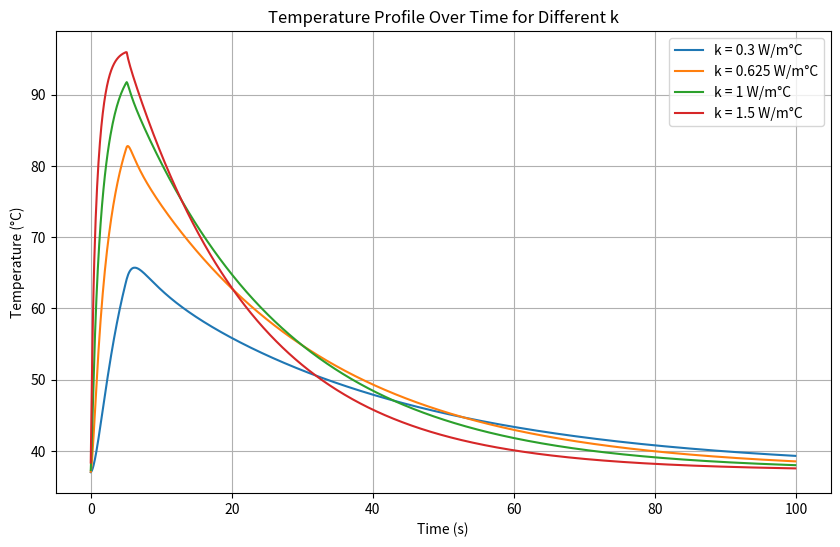
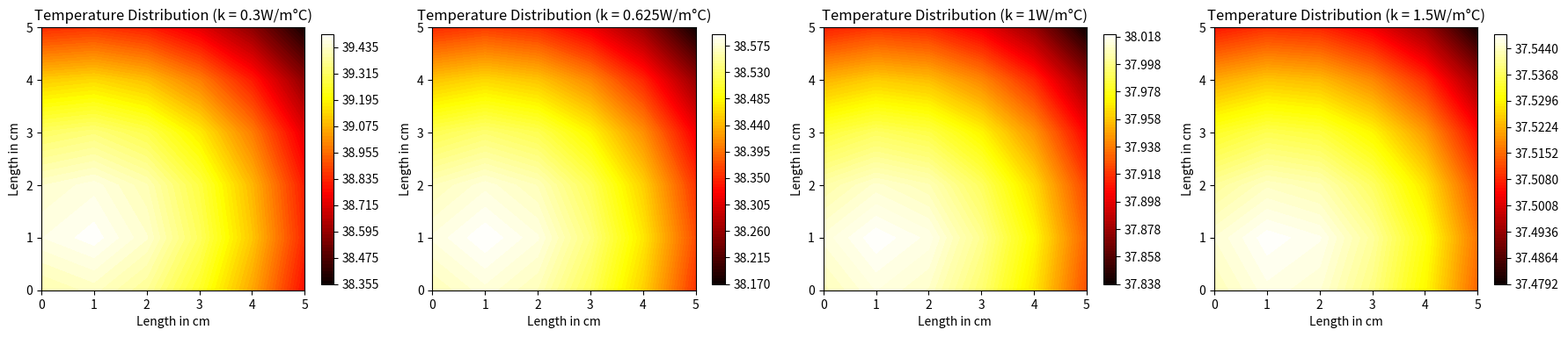

The script that saved these images, in order:
import numpy as np
import matplotlib.pyplot as plt

# Constants and parameters
rho = 1000  # Tissue density (kg/m^3)
c = 4000  # Specific heat of tissue (J/kg°C)
k_list = [0.3, 0.625, 1, 1.5]  # Thermal conductivity of tissue (W/m°C)
k_star = 0.1 # Additional thermal conductivity term (W/m°C/s)
h = 4.5  # Heat transfer coefficient for Robin boundary condition (W/m^2°C) - Typical for large blood vessels
wb = 0.0098  # Blood perfusion rate coefficient (1/s) - Typical for skin tissue
rho_b = 1056  # Density of blood (kg/m^3)
cb = 4000  # Specific heat of blood (J/kg°C)
Qm0 = 50.65  # Metabolic heat generation (W/m^3)
Tb = 37  # Temperature of arterial blood (°C)
T0 = 37  # Initial temperature of the body (°C)
Tl = 37  # Temperature of Tissue (°C)
Tw = 100 # Fixed temperature at left and bottom boundary
Tw0 = 37
Lx = 0.05  # Length of the skin tissue in x direction (m)
Ly = 0.05  # Length of the skin tissue in y direction (m)
dx = 0.01  # Space step in x direction (m)
dy = 0.01  # Space step in y direction (m)
dt = 0.1  # Time step (s)
wall_temp_duration = 50 # Number of Wall Temperature 'ON' time steps
remove_wall_after = False # Remove Wall if True, disables fourth boundry condition on boundry border
fourth_boundary_on = True
time_steps = 1000  # Number of time steps
tau_q = 600  # Relaxation time due to heat flux (s)
tau_T = 300  # Relaxation time due to temperature gradient (s)
tau_v = 100  # Relaxation time due to thermal displacement (s)
ambient_temp = 37 # Ambient temperature of space without initialized wall temp (°C)

# Constants for the second material (assuming for the boundary condition of fourth kind)
ku = 0.625  # Thermal conductivity of left material (W/m°C)

DOI_1 = 'https://doi.org/10.1016/j.ijthermalsci.2022.108002'

if wall_temp_duration == time_steps:
    remove_wall_after = False

# Boundry between wall and tissue
def wall_boundary(T_array, wall_temp):
    T_array[-1, :] = wall_temp  # x = 0 (bottom boundary)
    T_array[:, 0] = wall_temp  # y = 0 (left boundary)

# Symmetrical boundary conditions from eq. 16
def symmetric_boundary(T_array):
    T_array[0, :] = T_array[1, :]  # x = Lx
    T_array[-1, :] = T_array[-2, :]  # x = 0
    T_array[:, 0] = T_array[:, 1]  # y = 0
    T_array[:, -1] = T_array[:, -2]  # y = Ly

# Convective boundary condition to introduce a constant heat coefficient
def convective_boundary(T_array):
    T_array[0, :] = (h * dx * Tl + k * T_array[1, :]) / (h * dx + k)  # x = Lx
    T_array[:, -1] = (h * dx * Tl + k * T_array[:, -2]) / (h * dx + k)  # y = Ly

# Fourth boundary using constant temperature and heat flux for two thermal conductivity terms from secondary paper to model conduction.
def fourth_boundary(T_array):
    if fourth_boundary_on is True:
        T_array[-1, :] = T_array[-2, :] - (k / ku) * (T_array[-2, :] - T_array[-3, :]) # x = 0
        T_array[:, 0] = T_array[:, 1] - (ku / k) * (T_array[:, 1] - T_array[:, 2])  # y = 0

# Third boundary using constant heat coefficient 
def third_boundary(T_array):
    T_array[-1, :] = (h * dx * Tl + k * T_array[-2, :]) / (h * dx + k)  # x = 0
    T_array[:, 0] = (h * dx * Tl + k * T_array[:, 1]) / (h * dx + k)  # y = 0

# Discretization
x = np.arange(0, Lx + dx, dx)
y = np.arange(0, Ly + dy, dy)
nx = len(x)
ny = len(y)

# Initialize time derivatives
dTdt_initial = np.zeros((nx, ny))  # Initial first time derivative of temperature
d2Tdt2_initial = np.zeros((nx, ny))  # Initial second time derivative of temperature

# Initialize temperature fields
T_initial = np.ones((nx, ny)) * T0  # Initialize entire temperature field to T0
T_new_initial = np.ones((nx, ny)) * T0  # Initialize entire temperature field to T0

# Plotting the results
time = np.arange(0, time_steps * dt, dt)
plt.figure(figsize=(10, 6))

for k in k_list:
    # Copy time derivatives
    dTdt = dTdt_initial.copy()
    d2Tdt2 = d2Tdt2_initial.copy()

    # Copy temperature fields
    T = T_initial.copy()
    T_new = T_new_initial.copy()
    
    # Check if wall is initialized
    if wall_temp_duration > 0:
        wall_boundary(T, Tw)
        wall_boundary(T_new, Tw)

    # Else use ambient temperature of air
    elif wall_temp_duration == 0 and remove_wall_after is False:
        wall_boundary(T, Tw0)
        wall_boundary(T_new, Tw0)

    elif wall_temp_duration == 0 and remove_wall_after is True:
        wall_boundary(T, ambient_temp)
        wall_boundary(T_new, ambient_temp)

    # Store temperature profile at each time step
    temperature_profile = []

    # Time integration
    for t in range(time_steps):  
        for i in range(1, nx - 1):
            for j in range(1, ny - 1):
                # From eq. 5
                Qm = Qm0 * (1 + (Tl - T0) / 10)

                #From eq. 6
                Qb = wb * rho_b * cb * (Tb - Tl)

                # Discretization using finite difference method
                d2Tdx2 = (T_new[i + 1, j] - 2 * T_new[i, j] + T_new[i - 1, j]) / dx ** 2
                d2Tdy2 = (T_new[i, j + 1] - 2 * T_new[i, j] + T_new[i, j - 1]) / dy ** 2

                # From eq. 4
                dTdt[i, j] = (k * (d2Tdx2 + d2Tdy2) + Qb + Qm) / (rho * c)

                # Derivative of eq. 4 with k* integrated
                d2Tdt2[i, j] = (k_star * (d2Tdx2 + d2Tdy2)) / (rho * c)

                # Substitute finite differences from discretization into eq. 7 and solve for T_n+1 
                T_new[i, j] = T[i, j] + dt * (dTdt[i, j] + tau_q * dTdt[i, j] - tau_T * d2Tdt2[i, j] + (k + k_star * tau_v) * dTdt[i, j])

        # Reapply fixed temperature boundary condition at each time step
        if t < wall_temp_duration:
            wall_boundary(T_new, Tw)

        # Symmetric boundary conditions (Neumann conditions with zero gradient)
        symmetric_boundary(T_new)

        # Reapply fixed temperature boundary condition at each time step
        if t < wall_temp_duration:
            wall_boundary(T_new, Tw)

        convective_boundary(T_new)
            
        # Robin boundary condition on all boundaries (convective)
        if t >= wall_temp_duration and remove_wall_after is True:
            print("both off")
            third_boundary(T_new)

        elif t >= wall_temp_duration and remove_wall_after is False:
            print("off")
            fourth_boundary(T_new)

        # Apply 4th boundry condition at boundry border between wall and tissue
        elif t < wall_temp_duration or remove_wall_after is False:
            print("on")
            fourth_boundary(T_new)

        # Reapply fixed temperature boundary condition at each time step
        if t < wall_temp_duration:
            wall_boundary(T_new, Tw)

        # Update temperature
        T = T_new.copy()

        # Store temperature profile
        temperature_profile.append(T_new.copy())

    # Convert temperature profile to numpy array for easy slicing
    temperature_profile = np.array(temperature_profile)

    # Plot temperature at a specific point over time
    plt.plot(time, temperature_profile[:, nx // 2, ny // 2], label=f'k = {k} W/m°C')

plt.xlabel('Time (s)')
plt.ylabel('Temperature (°C)')
plt.title('Temperature Profile Over Time for Different k')
plt.legend()
plt.grid(True)
plt.savefig(f'temp_dur-{wall_temp_duration}_removewallafter-{remove_wall_after}_fourth-{fourth_boundary_on}.png')
# plt.show()

# Plot heatmaps for each k value
fig, axes = plt.subplots(1, len(k_list), figsize=(18, 6))

for idx, k in enumerate(k_list):
    # Copy time derivatives
    dTdt = dTdt_initial.copy()
    d2Tdt2 = d2Tdt2_initial.copy()

    # Copy temperature fields
    T = T_initial.copy()
    T_new = T_new_initial.copy()
    
    # Check if wall is initialized
    if wall_temp_duration > 0:
        wall_boundary(T, Tw)
        wall_boundary(T_new, Tw)

    # Else use ambient temperature of air
    elif wall_temp_duration == 0 and remove_wall_after is False:
        wall_boundary(T, Tw0)
        wall_boundary(T_new, Tw0)

    elif wall_temp_duration == 0 and remove_wall_after is True:
        wall_boundary(T, ambient_temp)
        wall_boundary(T_new, ambient_temp)

    # Store temperature profile at each time step
    temperature_profile = []

    # Time integration
    for t in range(time_steps):  
        for i in range(1, nx - 1):
            for j in range(1, ny - 1):
                # From eq. 5
                Qm = Qm0 * (1 + (Tl - T0) / 10)

                #From eq. 6
                Qb = wb * rho_b * cb * (Tb - Tl)

                # Discretization using finite difference method
                d2Tdx2 = (T_new[i + 1, j] - 2 * T_new[i, j] + T_new[i - 1, j]) / dx ** 2
                d2Tdy2 = (T_new[i, j + 1] - 2 * T_new[i, j] + T_new[i, j - 1]) / dy ** 2

                # From eq. 4
                dTdt[i, j] = (k * (d2Tdx2 + d2Tdy2) + Qb + Qm) / (rho * c)

                # Derivative of eq. 4 with k* integrated
                d2Tdt2[i, j] = (k_star * (d2Tdx2 + d2Tdy2)) / (rho * c)

                # Substitute finite differences from discretization into eq. 7 and solve for T_n+1 
                T_new[i, j] = T[i, j] + dt * (dTdt[i, j] + tau_q * dTdt[i, j] - tau_T * d2Tdt2[i, j] + (k + k_star * tau_v) * dTdt[i, j])

        # Reapply fixed temperature boundary condition at each time step
        if t < wall_temp_duration:
            wall_boundary(T_new, Tw)

        # Symmetric boundary conditions (Neumann conditions with zero gradient)
        symmetric_boundary(T_new)

        # Reapply fixed temperature boundary condition at each time step
        if t < wall_temp_duration:
            wall_boundary(T_new, Tw)

        convective_boundary(T_new)
            
        # Robin boundary condition on all boundaries (convective)
        if t >= wall_temp_duration and remove_wall_after is True:
            third_boundary(T_new)

        elif t >= wall_temp_duration and remove_wall_after is False:
            fourth_boundary(T_new)

        # Apply 4th boundry condition at boundry border between wall and tissue
        elif t < wall_temp_duration or remove_wall_after is False:
            fourth_boundary(T_new)

        # Reapply fixed temperature boundary condition at each time step
        if t < wall_temp_duration:
            wall_boundary(T_new, Tw)

        # Update temperature
        T = T_new.copy()

    ax = axes[idx]  # Access the correct subplot
    T_rotated = np.rot90(T, -1)

    contour = ax.contourf(T_rotated, 100, cmap='hot')  # Transpose T for correct orientation
    fig.colorbar(contour, ax=ax, shrink=0.5)
    ax.set_aspect('equal', 'box') 
    ax.set_xlabel('Length in cm')
    ax.set_ylabel('Length in cm')
    ax.set_title(f'Temperature Distribution (k = {k}W/m°C)')

plt.tight_layout()
plt.savefig(f'temp_dur-{wall_temp_duration}_removewallafter-{remove_wall_after}_fourth-{fourth_boundary_on}_HM.png')
# plt.show()
